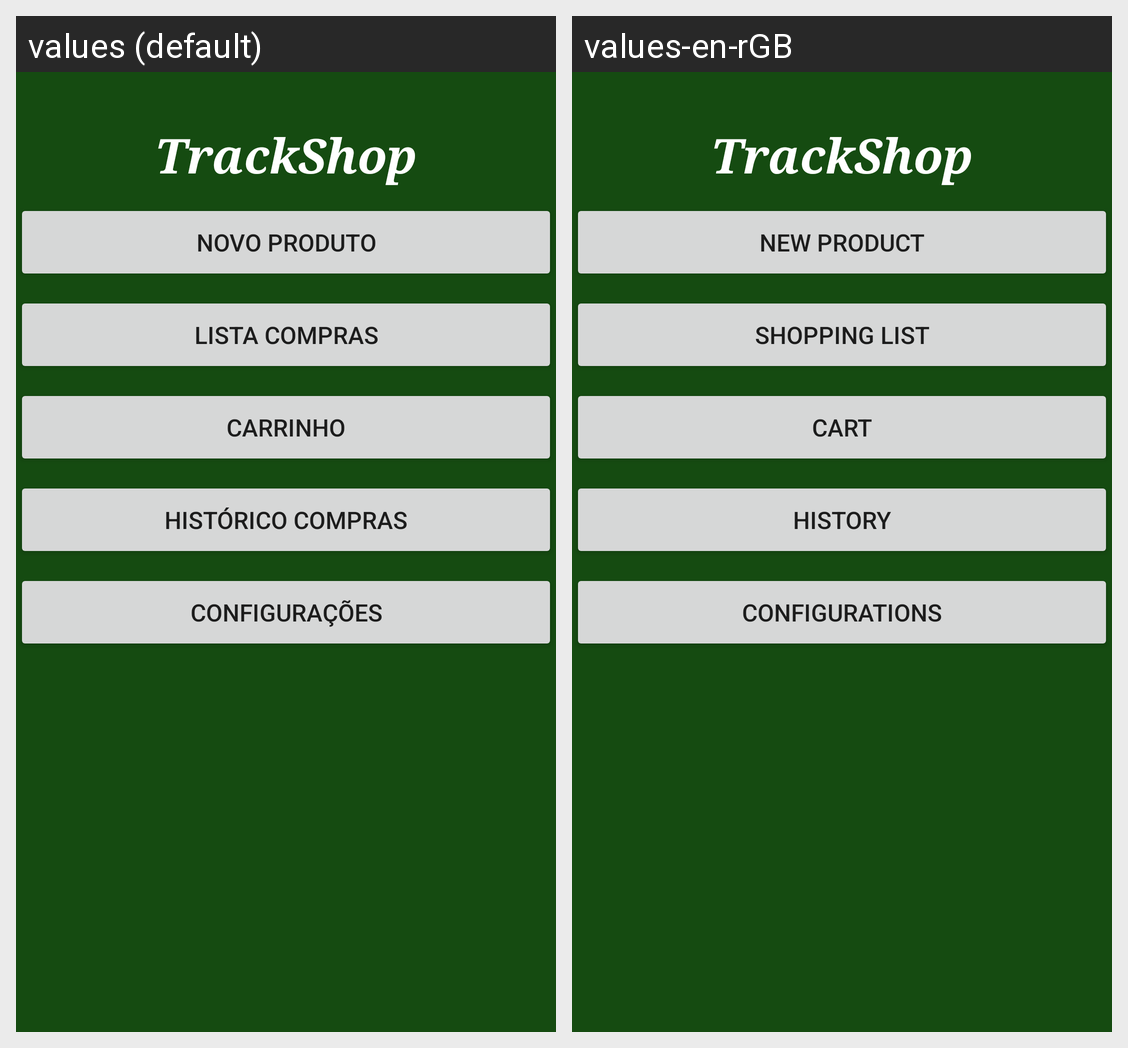

Translations of the strings shown on this Android screen, per locale in the grid:
Android screen res/layout/activity_main.xml rendered under 2 locales, left to right: values (default), values-en-rGB. Device: Nexus 5 (rendered at 1080×1920; each locale shown at half size, 540×960, under a caption strip naming it); theme Theme.TP_AMOV_NEW.
Strings drawn on this screen, with the default value and each locale's value (text and hints the layout hard-codes, and strings that could not be matched under every locale, appear in the picture but are not listed):

app_name
  values: TrackShop
  values-en-rGB: TrackShop

novo_produto
  values: Novo Produto
  values-en-rGB: New Product

txt_lista_compras
  values: Lista Compras
  values-en-rGB: Shopping List

txt_carrinho
  values: Carrinho
  values-en-rGB: Cart

txt_list_rico_compras
  values: Histórico Compras
  values-en-rGB: History

txt_configura
  values: Configurações
  values-en-rGB: Configurations
